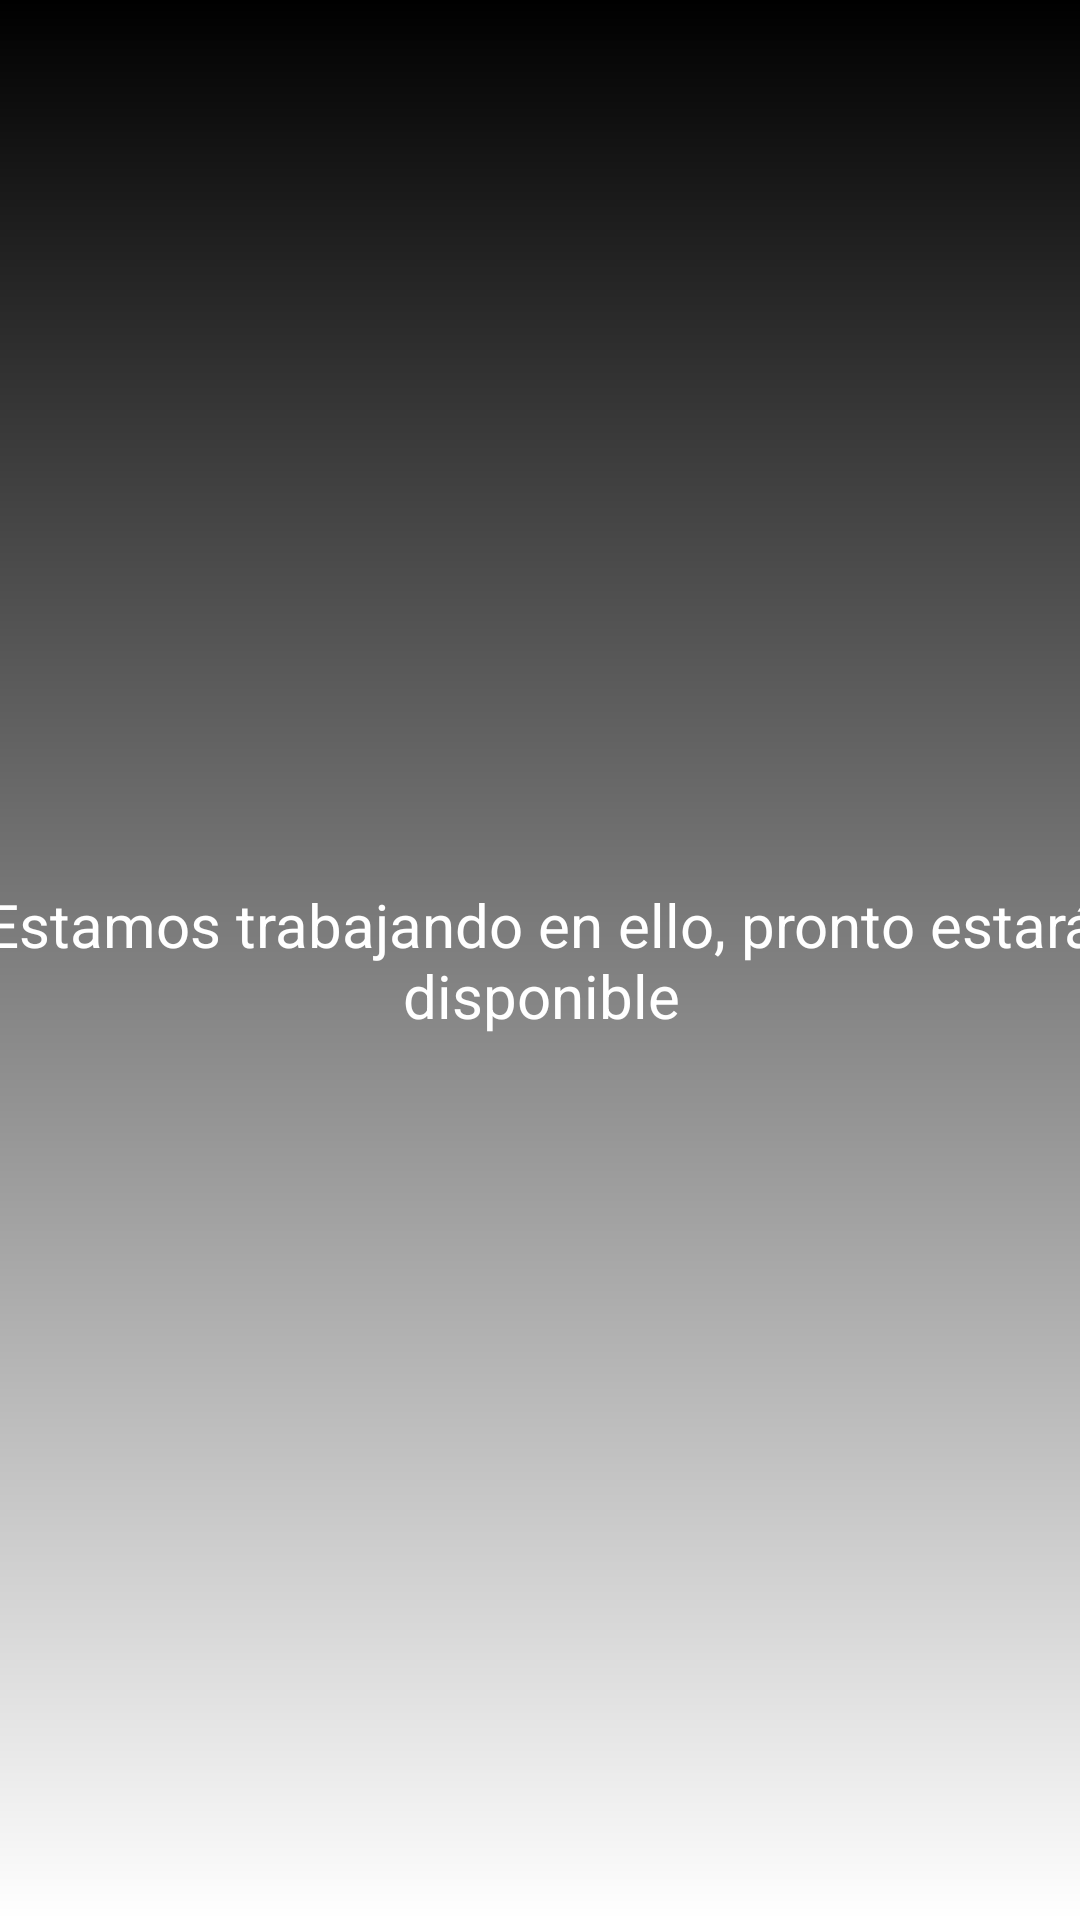

Android layout source for this screen:
<!-- AndroidManifest.xml: application theme Theme.YonKiFLIX -->
<!-- res/layout/activity_descargar.xml -->
<?xml version="1.0" encoding="utf-8"?>
<androidx.constraintlayout.widget.ConstraintLayout xmlns:android="http://schemas.android.com/apk/res/android"
    xmlns:app="http://schemas.android.com/apk/res-auto"
    xmlns:tools="http://schemas.android.com/tools"
    android:layout_width="match_parent"
    android:layout_height="match_parent"
    android:background="@drawable/botonsinfondo2"
    tools:context=".DescargarActivity">


    <TextView
        android:layout_width="393dp"
        android:layout_height="467dp"
        android:layout_marginStart="10dp"
        android:layout_marginTop="10dp"
        android:layout_marginEnd="10dp"
        android:layout_marginBottom="10dp"

        android:gravity="center"
        android:text="Estamos trabajando en ello, pronto estará disponible"
        android:textColor="@color/white"
        android:textSize="20sp"
        app:layout_constraintBottom_toBottomOf="parent"
        app:layout_constraintEnd_toEndOf="parent"
        app:layout_constraintStart_toStartOf="parent"
        app:layout_constraintTop_toTopOf="parent" />


</androidx.constraintlayout.widget.ConstraintLayout>
<!-- resources referenced by this layout -->
<resources>
  <color name="white">#FFFFFFFF</color>
  <!-- drawable botonsinfondo2 (drawable) -->
  <?xml version="1.0" encoding="utf-8"?>
  <shape xmlns:android="http://schemas.android.com/apk/res/android">
      <gradient
          android:angle="90"
          android:endColor="@color/black"
          />
  
  
  </shape>
  <style name="Theme.YonKiFLIX" parent="Theme.MaterialComponents.DayNight.DarkActionBar">
          
          <item name="colorPrimary">@color/purple_500</item>
          <item name="colorPrimaryVariant">@color/purple_700</item>
          <item name="colorOnPrimary">@color/white</item>
          
          <item name="colorSecondary">@color/teal_200</item>
          <item name="colorSecondaryVariant">@color/teal_700</item>
          <item name="colorOnSecondary">@color/black</item>
          
          <item name="android:statusBarColor">?attr/colorPrimaryVariant</item>
          
      </style>
  <color name="black">#FF000000</color>
  <color name="purple_500">#FF6200EE</color>
  <color name="purple_700">#FF3700B3</color>
  <color name="teal_200">#FF03DAC5</color>
  <color name="teal_700">#FF018786</color>
</resources>
